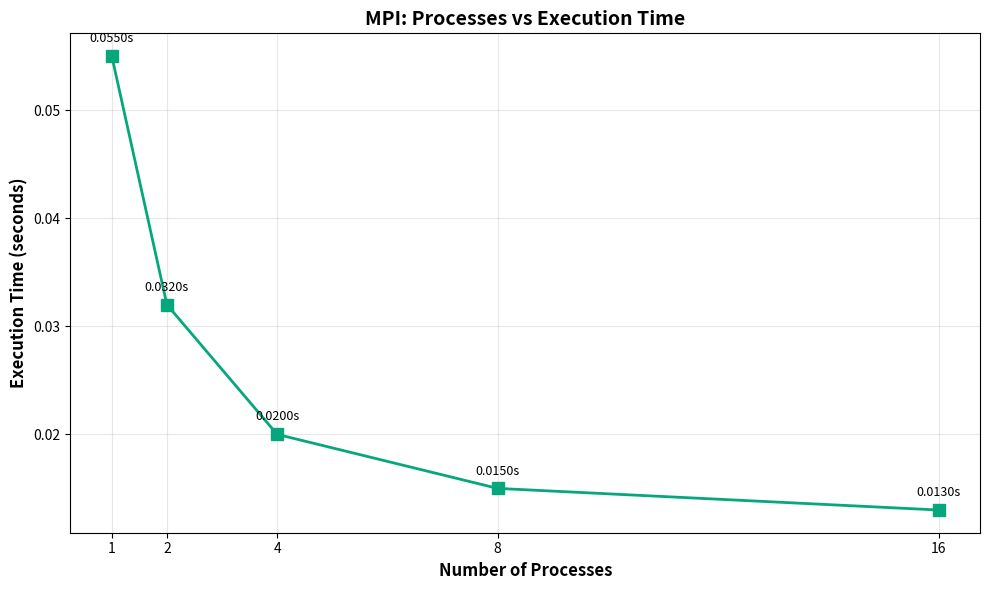
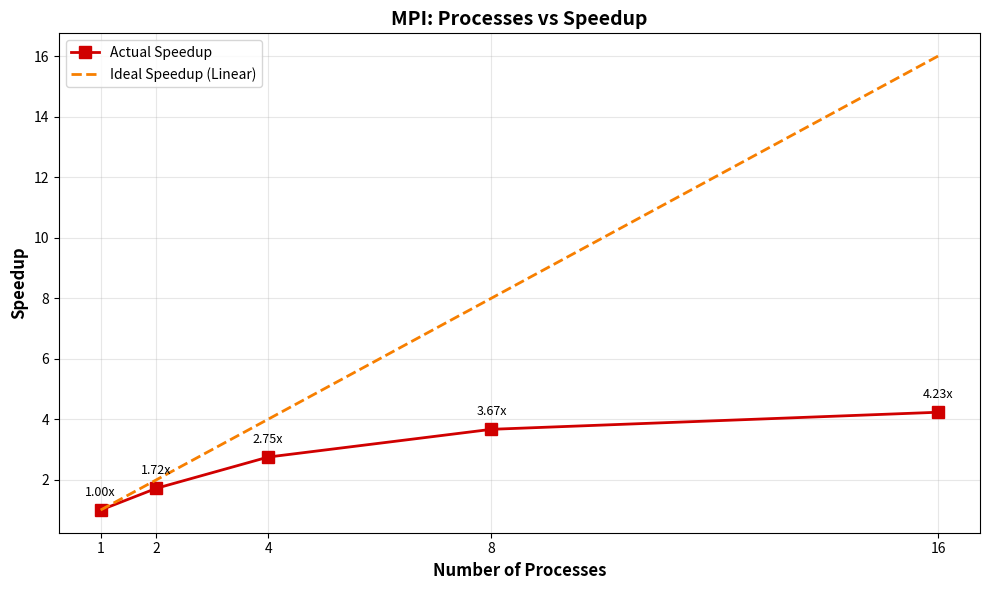

These figures' Python source, in order:
"""
MPI Performance Analysis - Graph Generation
Generates:
1. Processes vs Execution Time
2. Processes vs Speedup
"""

import matplotlib.pyplot as plt
import numpy as np



processes = [1, 2, 4, 8, 16]

# Example data - REPLACE with your actual execution times (in seconds)
execution_times = [0.055, 0.032, 0.020, 0.015, 0.013]  # REPLACE WITH YOUR DATA

# Serial baseline time (for speedup calculation)
serial_time = execution_times[0]  # Usually the 1-process time

# Calculate speedup
speedup = [serial_time / t for t in execution_times]

# Calculate efficiency
efficiency = [speedup[i] / processes[i] * 100 for i in range(len(processes))]

# ============================================
# GRAPH 1: Processes vs Execution Time
# ============================================
plt.figure(figsize=(10, 6))
plt.plot(processes, execution_times, marker='s', linewidth=2, markersize=8, color='#06A77D')
plt.xlabel('Number of Processes', fontsize=12, fontweight='bold')
plt.ylabel('Execution Time (seconds)', fontsize=12, fontweight='bold')
plt.title('MPI: Processes vs Execution Time', fontsize=14, fontweight='bold')
plt.grid(True, alpha=0.3)
plt.xticks(processes)

# Add value labels on points
for i, (x, y) in enumerate(zip(processes, execution_times)):
    plt.annotate(f'{y:.4f}s', 
                xy=(x, y), 
                textcoords="offset points",
                xytext=(0, 10),
                ha='center',
                fontsize=9)

plt.tight_layout()
plt.savefig('mpi_processes_vs_time.png', dpi=300, bbox_inches='tight')
print("✅ Generated: mpi_processes_vs_time.png")
plt.close()

# ============================================
# GRAPH 2: Processes vs Speedup
# ============================================
plt.figure(figsize=(10, 6))

# Plot actual speedup
plt.plot(processes, speedup, marker='s', linewidth=2, markersize=8, 
         color='#D00000', label='Actual Speedup')

# Plot ideal speedup (linear)
ideal_speedup = processes
plt.plot(processes, ideal_speedup, linestyle='--', linewidth=2, 
         color='#F77F00', label='Ideal Speedup (Linear)')

plt.xlabel('Number of Processes', fontsize=12, fontweight='bold')
plt.ylabel('Speedup', fontsize=12, fontweight='bold')
plt.title('MPI: Processes vs Speedup', fontsize=14, fontweight='bold')
plt.grid(True, alpha=0.3)
plt.xticks(processes)
plt.legend(fontsize=10)

# Add value labels on points
for i, (x, y) in enumerate(zip(processes, speedup)):
    plt.annotate(f'{y:.2f}x', 
                xy=(x, y), 
                textcoords="offset points",
                xytext=(0, 10),
                ha='center',
                fontsize=9)

plt.tight_layout()
plt.savefig('mpi_processes_vs_speedup.png', dpi=300, bbox_inches='tight')
print("✅ Generated: mpi_processes_vs_speedup.png")
plt.close()

# ============================================
# BONUS: Performance Summary Table
# ============================================
plt.figure(figsize=(10, 5))
plt.axis('off')

table_data = []
table_data.append(['Processes', 'Time (s)', 'Speedup', 'Efficiency (%)'])
for i in range(len(processes)):
    table_data.append([
        str(processes[i]),
        f'{execution_times[i]:.6f}',
        f'{speedup[i]:.2f}x',
        f'{efficiency[i]:.1f}%'
    ])

table = plt.table(cellText=table_data, cellLoc='center', loc='center',
                 colWidths=[0.2, 0.25, 0.25, 0.3])
table.auto_set_font_size(False)
table.set_fontsize(10)
table.scale(1, 2)

# Style header row
for i in range(4):
    table[(0, i)].set_facecolor('#06A77D')
    table[(0, i)].set_text_props(weight='bold', color='white')

# Alternate row colors
for i in range(1, len(table_data)):
    color = '#E8F8F5' if i % 2 == 0 else 'white'
    for j in range(4):
        table[(i, j)].set_facecolor(color)

plt.title('MPI Performance Summary', fontsize=14, fontweight='bold', pad=20)
plt.tight_layout()
plt.savefig('mpi_performance_table.png', dpi=300, bbox_inches='tight')
print("✅ Generated: mpi_performance_table.png")
plt.close()

print("\n" + "="*60)
print("MPI Graph Generation Complete!")
print("="*60)
print("Generated files:")
print("  1. mpi_processes_vs_time.png")
print("  2. mpi_processes_vs_speedup.png")
print("  3. mpi_performance_table.png (bonus)")
print("\n⚠️  Remember to replace the example data with your actual test results!")
print("="*60)
